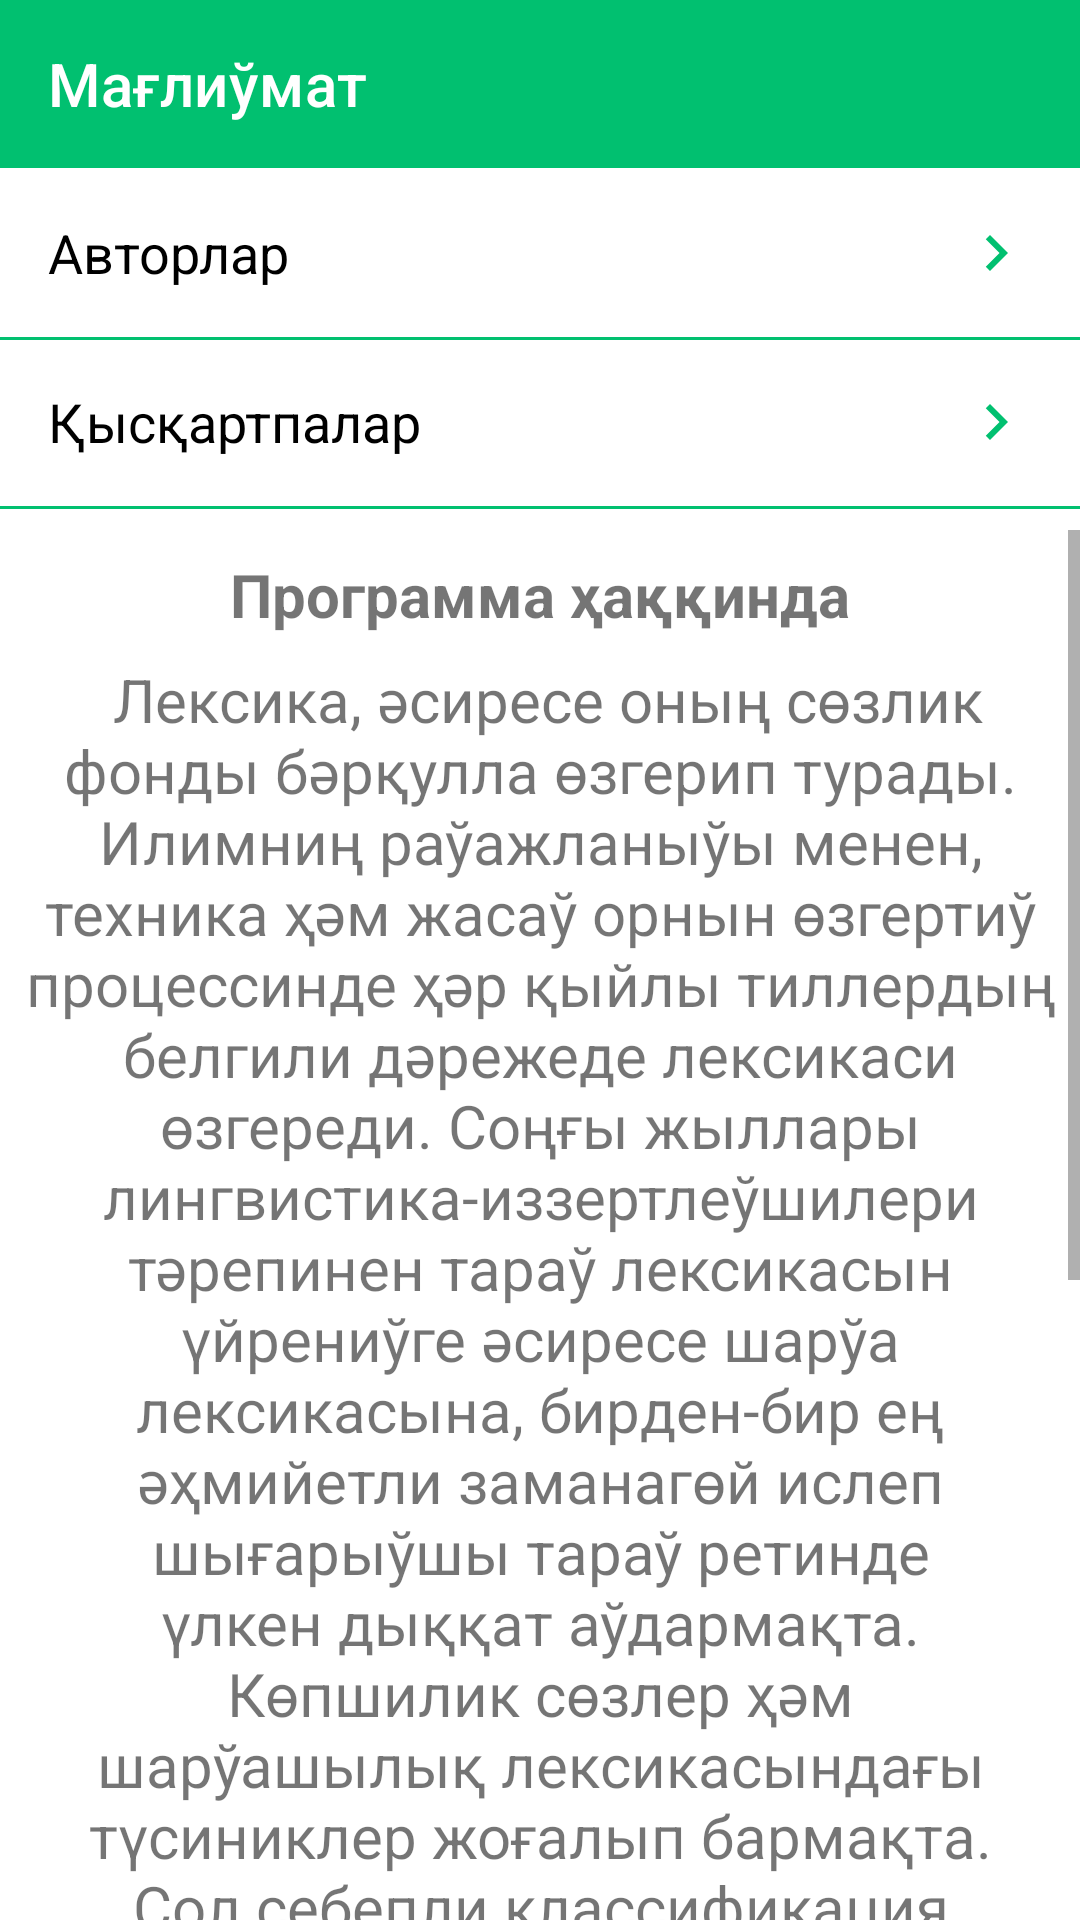

Here is an Android app screen rendered from its layout file. Give the layout XML and the strings, colors and styles it references.
<!-- AndroidManifest.xml: application theme Theme.Glossary -->
<!-- res/layout/fragment_info.xml -->
<?xml version="1.0" encoding="utf-8"?>
<androidx.constraintlayout.widget.ConstraintLayout xmlns:android="http://schemas.android.com/apk/res/android"
    xmlns:app="http://schemas.android.com/apk/res-auto"
    xmlns:tools="http://schemas.android.com/tools"
    android:layout_width="match_parent"
    android:layout_height="match_parent">

    <com.google.android.material.appbar.AppBarLayout
        android:id="@+id/topAppBar"
        android:layout_width="match_parent"
        android:layout_height="wrap_content"
        app:layout_constraintEnd_toEndOf="parent"
        app:layout_constraintStart_toStartOf="parent"
        app:layout_constraintTop_toTopOf="parent">

        <com.google.android.material.appbar.MaterialToolbar
            android:id="@+id/toolbar"
            android:layout_width="match_parent"
            android:layout_height="match_parent"
            android:background="@color/app_main_color"
            android:theme="@style/ThemeOverlay.AppCompat.Dark.ActionBar"
            app:contentInsetStartWithNavigation="0dp"
            app:layout_collapseMode="pin"
            app:theme="@style/ThemeOverlay.AppCompat"
            app:title="@string/about"
            app:titleTextColor="@color/white" />

    </com.google.android.material.appbar.AppBarLayout>

    <androidx.constraintlayout.widget.ConstraintLayout
        android:id="@+id/item_author"
        android:layout_width="match_parent"
        android:layout_height="wrap_content"
        app:layout_constraintTop_toBottomOf="@id/topAppBar"
        >

        <androidx.appcompat.widget.AppCompatTextView
            android:id="@+id/tv_term"
            android:layout_width="0dp"
            android:layout_height="match_parent"
            app:layout_constraintTop_toTopOf="parent"
            app:layout_constraintStart_toStartOf="parent"
            app:layout_constraintEnd_toStartOf="@id/navigate_icon_auhtor"
            app:layout_constraintBottom_toBottomOf="parent"
            android:text="@string/author"
            android:gravity="start"
            android:singleLine="true"
            android:background="@color/white"
            android:textSize="18sp"
            android:textColor="@color/black"
            android:padding="@dimen/margin_standard"
            android:ellipsize="end"
            android:maxLines="1"
            />

        <androidx.appcompat.widget.AppCompatImageView
            android:id="@+id/navigate_icon_auhtor"
            android:layout_width="wrap_content"
            android:layout_height="wrap_content"
            app:layout_constraintTop_toTopOf="parent"
            app:layout_constraintEnd_toEndOf="parent"
            app:layout_constraintBottom_toBottomOf="parent"
            app:layout_constraintStart_toEndOf="@id/tv_term"
            app:srcCompat="@drawable/icon_navigate_next"
            android:padding="@dimen/margin_standard"
            />

    </androidx.constraintlayout.widget.ConstraintLayout>

    <androidx.constraintlayout.widget.ConstraintLayout
        android:id="@+id/item_abbreviation"
        android:layout_width="match_parent"
        android:layout_height="wrap_content"
        app:layout_constraintTop_toBottomOf="@id/item_author"
        >

        <androidx.appcompat.widget.AppCompatTextView
            android:id="@+id/tv_abbreviation"
            android:layout_width="0dp"
            android:layout_height="match_parent"
            app:layout_constraintTop_toTopOf="parent"
            app:layout_constraintStart_toStartOf="parent"
            app:layout_constraintEnd_toStartOf="@id/navigate_icon"
            app:layout_constraintBottom_toBottomOf="parent"
            android:text="@string/abbreviation"
            android:gravity="start"
            android:singleLine="true"
            android:background="@color/white"
            android:textSize="18sp"
            android:textColor="@color/black"
            android:padding="@dimen/margin_standard"
            android:ellipsize="end"
            android:maxLines="1"
            />

        <androidx.appcompat.widget.AppCompatImageView
            android:id="@+id/navigate_icon"
            android:layout_width="wrap_content"
            android:layout_height="wrap_content"
            app:layout_constraintTop_toTopOf="parent"
            app:layout_constraintEnd_toEndOf="parent"
            app:layout_constraintBottom_toBottomOf="parent"
            app:layout_constraintStart_toEndOf="@id/tv_abbreviation"
            app:srcCompat="@drawable/icon_navigate_next"
            android:padding="@dimen/margin_standard"
            />

    </androidx.constraintlayout.widget.ConstraintLayout>

    <View
        android:layout_width="match_parent"
        android:layout_height="1dp"
        android:background="@color/app_main_color"
        app:layout_constraintTop_toBottomOf="@id/item_author"
        />

    <View
        android:layout_width="match_parent"
        android:layout_height="1dp"
        android:background="@color/app_main_color"
        app:layout_constraintTop_toBottomOf="@id/item_abbreviation"
        />

    <ScrollView
        android:layout_width="match_parent"
        android:layout_height="0dp"
        app:layout_constraintBottom_toBottomOf="parent"
        app:layout_constraintEnd_toEndOf="parent"
        app:layout_constraintStart_toStartOf="parent"
        android:layout_marginTop="@dimen/margin_middle"
        app:layout_constraintTop_toBottomOf="@id/item_abbreviation">

        <LinearLayout
            android:layout_width="match_parent"
            android:layout_height="wrap_content"
            android:orientation="vertical">

            <androidx.appcompat.widget.AppCompatTextView
                android:id="@+id/tv_program_info"
                android:layout_width="match_parent"
                android:layout_height="wrap_content"
                android:layout_margin="@dimen/margin_middle"
                android:text="@string/program_info"
                android:textSize="20dp"
                android:gravity="center"
                android:textStyle="bold"
                tools:ignore="SpUsage" />

            <androidx.appcompat.widget.AppCompatTextView
                android:id="@+id/tv_about"
                android:layout_width="match_parent"
                android:layout_height="wrap_content"
                android:layout_marginBottom="@dimen/margin_middle"
                android:layout_marginHorizontal="@dimen/margin_middle"
                android:text="@string/info_app"
                android:textSize="20dp"
                android:gravity="center"
                tools:ignore="SpUsage" />

        </LinearLayout>

    </ScrollView>

</androidx.constraintlayout.widget.ConstraintLayout>
<!-- resources referenced by this layout -->
<resources>
  <color name="app_main_color">#01c070</color>
  <color name="black">#FF000000</color>
  <color name="white">#FFFFFFFF</color>
  <dimen name="margin_middle">8dp</dimen>
  <dimen name="margin_standard">16dp</dimen>
  <!-- drawable icon_navigate_next (drawable) -->
  <vector xmlns:android="http://schemas.android.com/apk/res/android"
      android:width="24dp"
      android:height="24dp"
      android:tint="@color/app_main_color"
      android:viewportWidth="24"
      android:viewportHeight="24">
      <path
          android:fillColor="@android:color/white"
          android:pathData="M10,6L8.59,7.41 13.17,12l-4.58,4.59L10,18l6,-6z" />
  </vector>
  <string name="abbreviation">Қысқартпалар</string>
  <string name="about">Мағлиўмат</string>
  <string name="author">Авторлар</string>
  <string name="info_app"><font> Лексика, әсиресе оның сөзлик фонды бәрқулла өзгерип турады.  Илимниң раўажланыўы менен, техника ҳәм жасаў орнын өзгертиў процессинде ҳәр қыйлы тиллердың белгили дәрежеде лексикаси өзгереди. Соңғы жыллары лингвистика-иззертлеўшилери тәрепинен тараў лексикасын үйрениўге әсиресе шарўа лексикасына, бирден-бир ең әҳмийетли заманагөй ислеп шығарыўшы тараў ретинде үлкен дыққат аўдармақта.
  Көпшилик сөзлер ҳәм шарўашылық лексикасындағы түсиниклер жоғалып бармақта. Сол себепли классификация ҳәм шарўашылық лексикасын иззертлеў, әсиресе қарақалпақша сөзлик терминологиясын дүзиў айрықша әҳмийетли есапланады.
  Қаракалпақша шаршўашылық терминологиясы сөзлигиниң әмелий нәтийжелери қаракалпақ тилиндеги шарўашылық терминологиясын жетилистириўде, оқыўлық дүзиўде, аўыл-хожалық оқыў орынлари ушын қаракалпақша сөзлик пайда етиўде лексикология бойынша окыў қолланбалар дүзиўде, усы шарўашылық терминлери сөзлиги актуал есапланады.
  </font></string>
  <string name="program_info">Программа ҳаққинда</string>
  <style name="Theme.Glossary" parent="Theme.MaterialComponents.DayNight.NoActionBar">
          
          <item name="colorPrimary">@color/app_main_color</item>
          <item name="colorPrimaryVariant">@color/app_main_color_dark</item>
          <item name="colorOnPrimary">@color/white</item>
          
          <item name="colorSecondary">@color/app_main_color</item>
          <item name="colorSecondaryVariant">@color/app_main_color_light</item>
          <item name="colorOnSecondary">@color/black</item>
          
          <item name="android:statusBarColor" tools:targetApi="l">?attr/colorPrimaryVariant</item>
          
      </style>
  <color name="app_main_color_dark">#008e44</color>
  <color name="app_main_color_light">#5cf49f</color>
</resources>
